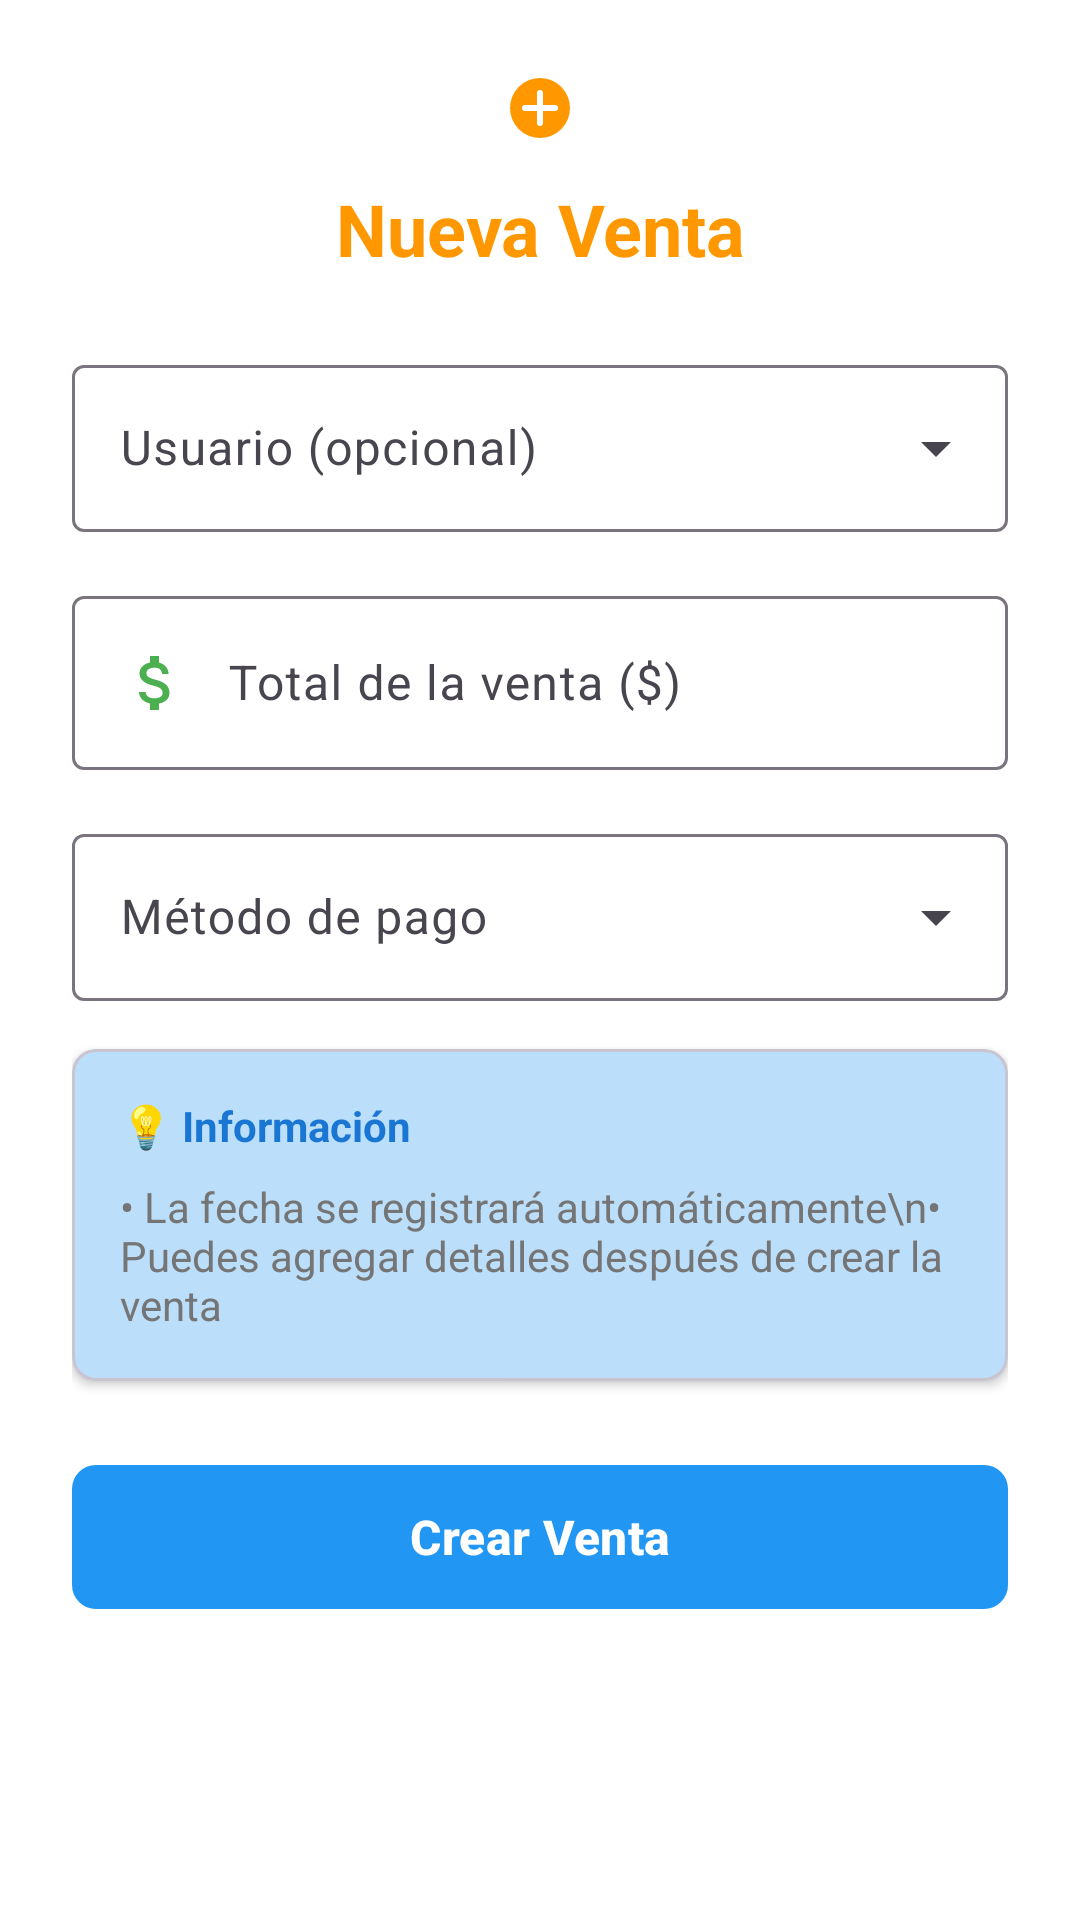

Here is an Android app screen rendered from its layout file. Give the layout XML and the strings, colors and styles it references.
<!-- AndroidManifest.xml: application theme Theme.AppVentaFinal -->
<!-- res/layout/dialog_venta.xml -->
<?xml version="1.0" encoding="utf-8"?>
<ScrollView xmlns:android="http://schemas.android.com/apk/res/android"
    xmlns:app="http://schemas.android.com/apk/res-auto"
    android:layout_width="match_parent"
    android:layout_height="wrap_content"
    android:background="@color/surface_white">

    <LinearLayout
        android:layout_width="match_parent"
        android:layout_height="wrap_content"
        android:orientation="vertical"
        android:padding="24dp">

        
        <TextView
            android:layout_width="match_parent"
            android:layout_height="wrap_content"
            android:text="Nueva Venta"
            android:textSize="24sp"
            android:textStyle="bold"
            android:textColor="@color/ventas_color"
            android:gravity="center"
            android:layout_marginBottom="24dp"
            android:drawableTop="@drawable/ic_sales"
            android:drawablePadding="12dp" />

        
        <com.google.android.material.textfield.TextInputLayout
            android:layout_width="match_parent"
            android:layout_height="wrap_content"
            android:layout_marginBottom="16dp"
            style="@style/Widget.Material3.TextInputLayout.OutlinedBox.ExposedDropdownMenu">

            <AutoCompleteTextView
                android:id="@+id/etIdUsuario"
                android:layout_width="match_parent"
                android:layout_height="wrap_content"
                android:hint="Usuario (opcional)"
                android:inputType="none"
                android:focusable="false"
                android:clickable="true" />
        </com.google.android.material.textfield.TextInputLayout>

        
        <com.google.android.material.textfield.TextInputLayout
            android:layout_width="match_parent"
            android:layout_height="wrap_content"
            android:layout_marginBottom="16dp"
            style="@style/Widget.Material3.TextInputLayout.OutlinedBox">

            <com.google.android.material.textfield.TextInputEditText
                android:id="@+id/etTotal"
                android:layout_width="match_parent"
                android:layout_height="wrap_content"
                android:hint="Total de la venta ($)"
                android:inputType="numberDecimal"
                android:drawableStart="@drawable/ic_money"
                android:drawablePadding="12dp" />
        </com.google.android.material.textfield.TextInputLayout>

        
        <com.google.android.material.textfield.TextInputLayout
            android:layout_width="match_parent"
            android:layout_height="wrap_content"
            android:layout_marginBottom="16dp"
            style="@style/Widget.Material3.TextInputLayout.OutlinedBox.ExposedDropdownMenu">

            <AutoCompleteTextView
                android:id="@+id/etMetodoPago"
                android:layout_width="match_parent"
                android:layout_height="wrap_content"
                android:hint="Método de pago"
                android:inputType="none"
                android:focusable="false"
                android:clickable="true" />
        </com.google.android.material.textfield.TextInputLayout>

        
        <com.google.android.material.card.MaterialCardView
            android:layout_width="match_parent"
            android:layout_height="wrap_content"
            android:layout_marginBottom="24dp"
            app:cardBackgroundColor="@color/primary_blue_light"
            app:cardCornerRadius="8dp"
            app:cardElevation="2dp">

            <LinearLayout
                android:layout_width="match_parent"
                android:layout_height="wrap_content"
                android:orientation="vertical"
                android:padding="16dp">

                <TextView
                    android:layout_width="match_parent"
                    android:layout_height="wrap_content"
                    android:text="💡 Información"
                    android:textStyle="bold"
                    android:textColor="@color/primary_blue_dark"
                    android:layout_marginBottom="8dp" />

                <TextView
                    android:layout_width="match_parent"
                    android:layout_height="wrap_content"
                    android:text="• La fecha se registrará automáticamente\n• Puedes agregar detalles después de crear la venta"
                    android:textSize="14sp"
                    android:textColor="@color/text_secondary" />
            </LinearLayout>
        </com.google.android.material.card.MaterialCardView>

        
        <com.google.android.material.button.MaterialButton
            android:id="@+id/btnGuardar"
            android:layout_width="match_parent"
            android:layout_height="56dp"
            android:text="Crear Venta"
            android:textSize="16sp"
            android:textStyle="bold"
            style="@style/CustomButtonPrimary"
            android:drawableStart="@drawable/ic_add"
            android:drawablePadding="8dp" />

    </LinearLayout>
</ScrollView>
<!-- resources referenced by this layout -->
<resources>
  <color name="primary_blue_dark">#1976D2</color>
  <color name="primary_blue_light">#BBDEFB</color>
  <color name="surface_white">#FFFFFF</color>
  <color name="text_secondary">#757575</color>
  <color name="ventas_color">#FF9800</color>
  <!-- drawable ic_add (drawable) -->
  <vector xmlns:android="http://schemas.android.com/apk/res/android"
      android:width="24dp"
      android:height="24dp"
      android:viewportWidth="24"
      android:viewportHeight="24"
      android:tint="@color/text_white">
      <path
          android:fillColor="@android:color/white"
          android:pathData="M19,13h-6v6h-2v-6H5v-2h6V5h2v6h6v2z"/>
  </vector>
  <!-- drawable ic_money (drawable) -->
  <vector xmlns:android="http://schemas.android.com/apk/res/android"
      android:width="24dp"
      android:height="24dp"
      android:viewportWidth="24"
      android:viewportHeight="24"
      android:tint="@color/success_green">
      <path
          android:fillColor="@android:color/white"
          android:pathData="M11.8,10.9c-2.27,-0.59 -3,-1.2 -3,-2.15 0,-1.09 1.01,-1.85 2.7,-1.85 1.78,0 2.44,0.85 2.5,2.1h2.21c-0.07,-1.72 -1.12,-3.3 -3.21,-3.81V3h-3v2.16c-1.94,0.42 -3.5,1.68 -3.5,3.61 0,2.31 1.91,3.46 4.7,4.13 2.5,0.6 3,1.48 3,2.41 0,0.69 -0.49,1.79 -2.7,1.79 -2.06,0 -2.87,-0.92 -2.98,-2.1h-2.2c0.12,2.19 1.76,3.42 3.68,3.83V21h3v-2.15c1.95,-0.37 3.5,-1.5 3.5,-3.55 0,-2.84 -2.43,-3.81 -4.7,-4.4z"/>
  </vector>
  <!-- drawable ic_sales (drawable) -->
  <vector xmlns:android="http://schemas.android.com/apk/res/android"
      android:width="24dp"
      android:height="24dp"
      android:viewportWidth="24"
      android:viewportHeight="24"
      android:tint="@color/ventas_color">
      <path
          android:fillColor="@android:color/white"
          android:pathData="M12,2A10,10 0,1 0,22 12A10,10 0,0 0,12 2ZM17,13H13v4a1,1 0,0 1,-2 0V13H7a1,1 0,0 1,0 -2h4V7a1,1 0,0 1,2 0v4h4A1,1 0,0 1,17 13Z"/>
  </vector>
  <style name="CustomButtonPrimary" parent="Widget.Material3.Button">
          <item name="backgroundTint">@color/primary_blue</item>
          <item name="android:textColor">@color/text_white</item>
          <item name="cornerRadius">8dp</item>
      </style>
  <style name="Theme.AppVentaFinal" parent="Base.Theme.AppVentaFinal" />
  <color name="text_white">#FFFFFF</color>
  <color name="success_green">#4CAF50</color>
  <color name="primary_blue">#2196F3</color>
  <style name="Base.Theme.AppVentaFinal" parent="Theme.Material3.DayNight.NoActionBar">
          
          <item name="colorPrimary">@color/primary_blue</item>
          <item name="colorPrimaryVariant">@color/primary_blue_dark</item>
          <item name="colorOnPrimary">@color/text_white</item>
          
          
          <item name="colorSecondary">@color/accent_orange</item>
          <item name="colorSecondaryVariant">@color/accent_orange_light</item>
          <item name="colorOnSecondary">@color/text_white</item>
          
          
          <item name="android:colorBackground">@color/background_light</item>
          <item name="colorSurface">@color/surface_white</item>
          <item name="colorOnBackground">@color/text_primary</item>
          <item name="colorOnSurface">@color/text_primary</item>
          
          
          <item name="colorError">@color/error_red</item>
          <item name="colorOnError">@color/text_white</item>
          
          
          <item name="android:statusBarColor">@color/primary_blue_dark</item>
          <item name="android:navigationBarColor">@color/primary_blue_dark</item>
          <item name="android:windowLightStatusBar">false</item>
      </style>
  <color name="accent_orange">#FF5722</color>
  <color name="accent_orange_light">#FFCCBC</color>
  <color name="background_light">#FAFAFA</color>
  <color name="text_primary">#212121</color>
  <color name="error_red">#F44336</color>
</resources>
